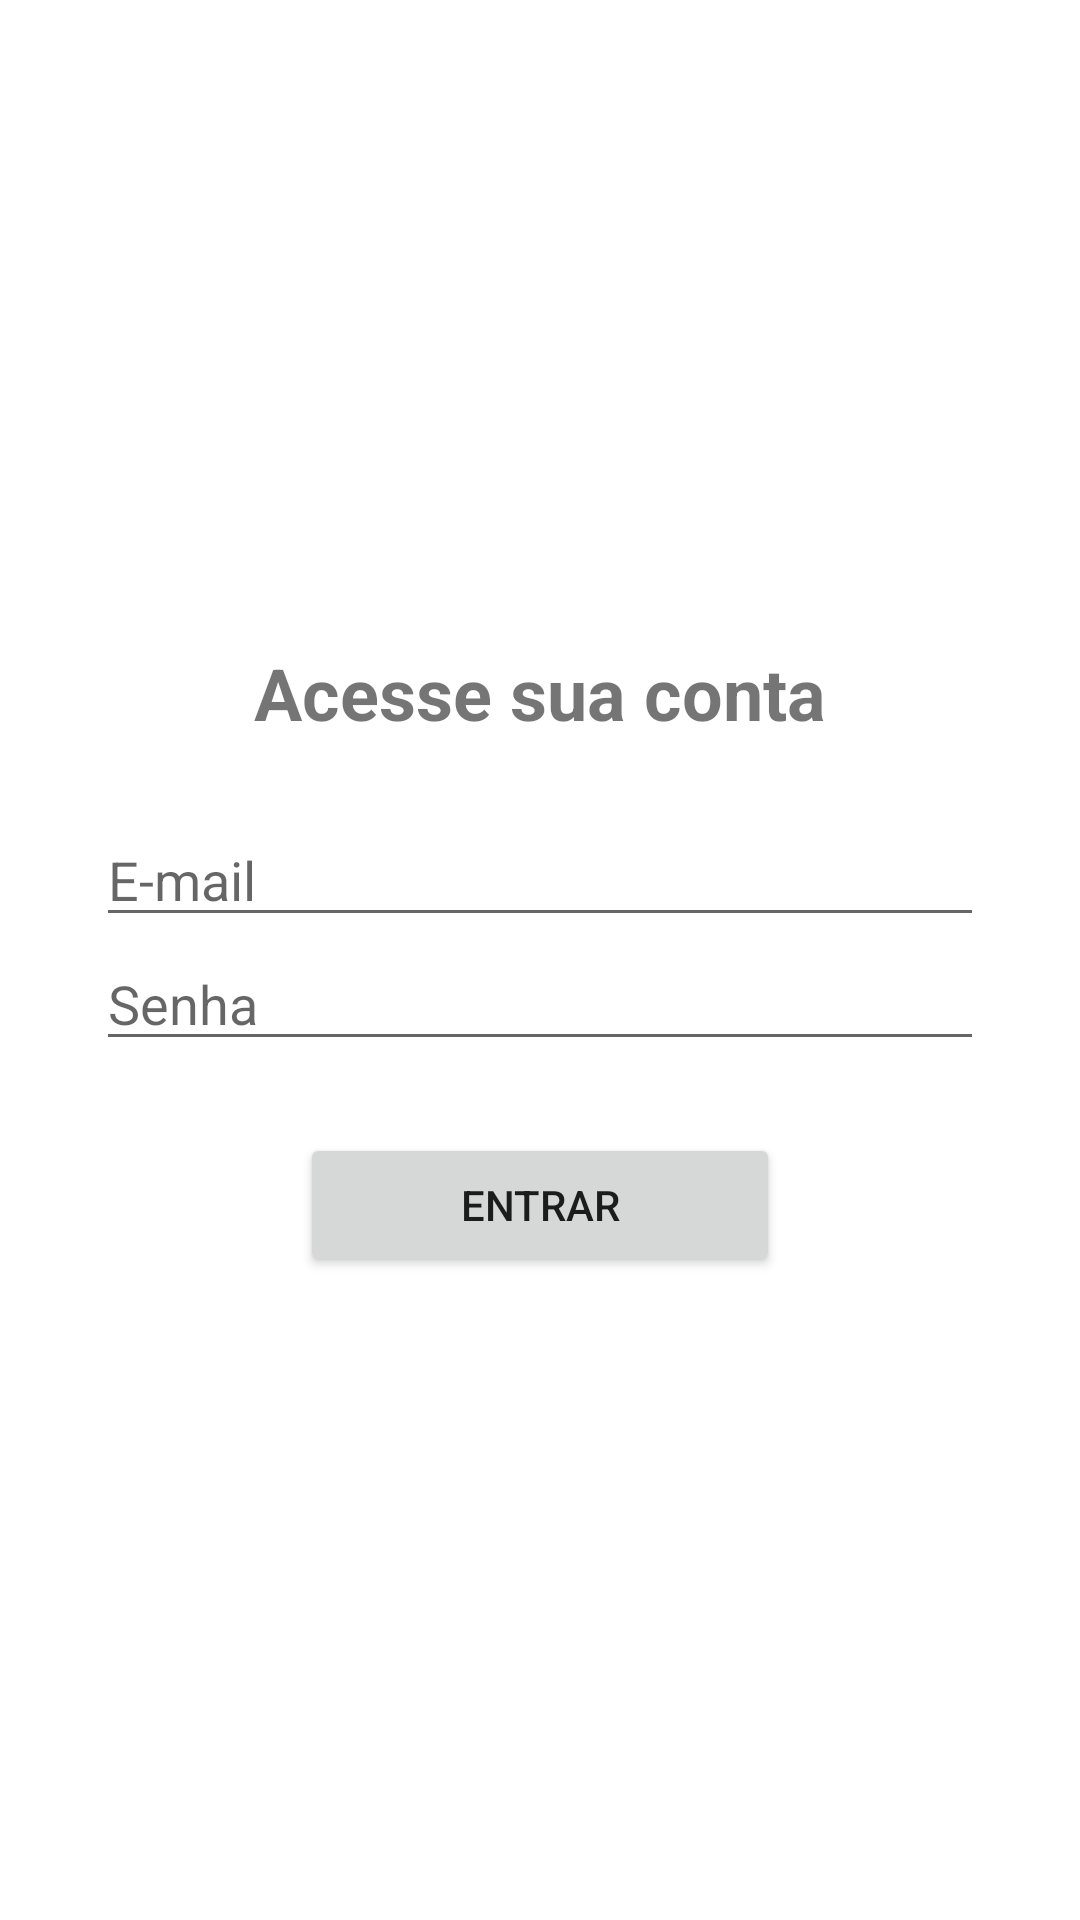

Produce the Android XML layout that renders to this screen, including the resource entries it uses.
<!-- AndroidManifest.xml: application theme Theme.ODS14 -->
<!-- res/layout/activity_tela_login.xml -->
<?xml version="1.0" encoding="utf-8"?>
<androidx.constraintlayout.widget.ConstraintLayout xmlns:android="http://schemas.android.com/apk/res/android"
    xmlns:app="http://schemas.android.com/apk/res-auto"
    xmlns:tools="http://schemas.android.com/tools"
    android:layout_width="match_parent"
    android:layout_height="match_parent"
    tools:context=".TelaLogin">

    <TextView
        android:id="@+id/textView5"
        android:layout_width="wrap_content"
        android:layout_height="wrap_content"
        android:layout_marginBottom="24dp"
        android:text="Acesse sua conta"
        android:textSize="24sp"
        android:textStyle="bold"
        app:layout_constraintBottom_toTopOf="@+id/editTextEmailLogin"
        app:layout_constraintEnd_toEndOf="parent"
        app:layout_constraintStart_toStartOf="parent"
        app:layout_constraintTop_toTopOf="parent"
        app:layout_constraintVertical_chainStyle="packed" />

    <EditText
        android:id="@+id/editTextEmailLogin"
        android:layout_width="0dp"
        android:layout_height="wrap_content"
        android:layout_marginStart="32dp"
        android:layout_marginEnd="32dp"
        android:ems="10"
        android:hint="E-mail"
        android:inputType="textPersonName"
        app:layout_constraintBottom_toTopOf="@+id/editTextSenhaLogin"
        app:layout_constraintEnd_toEndOf="parent"
        app:layout_constraintHorizontal_bias="1.0"
        app:layout_constraintStart_toStartOf="parent"
        app:layout_constraintTop_toBottomOf="@+id/textView5" />

    <EditText
        android:id="@+id/editTextSenhaLogin"
        android:layout_width="0dp"
        android:layout_height="wrap_content"
        android:layout_marginStart="32dp"
        android:layout_marginEnd="32dp"
        android:ems="10"
        android:hint="Senha"
        android:inputType="textPersonName|textPassword"
        app:layout_constraintBottom_toTopOf="@+id/btEntrar"
        app:layout_constraintEnd_toEndOf="parent"
        app:layout_constraintHorizontal_bias="0.0"
        app:layout_constraintStart_toStartOf="parent"
        app:layout_constraintTop_toBottomOf="@+id/editTextEmailLogin" />

    <Button
        android:id="@+id/btEntrar"
        android:layout_width="0dp"
        android:layout_height="wrap_content"
        android:layout_marginStart="100dp"
        android:layout_marginTop="24dp"
        android:layout_marginEnd="100dp"
        android:text="Entrar"
        app:layout_constraintBottom_toBottomOf="parent"
        app:layout_constraintEnd_toEndOf="parent"
        app:layout_constraintHorizontal_bias="0.0"
        app:layout_constraintStart_toStartOf="parent"
        app:layout_constraintTop_toBottomOf="@+id/editTextSenhaLogin" />
</androidx.constraintlayout.widget.ConstraintLayout>
<!-- resources referenced by this layout -->
<resources>
  <style name="Theme.ODS14" parent="Theme.MaterialComponents.DayNight.DarkActionBar">
          
          <item name="colorPrimary">@color/colorPrimary</item>
          <item name="colorPrimaryVariant">@color/colorPrimaryDark</item>
          <item name="colorAccent">@color/colorAccent</item>
          <item name="colorOnPrimary">@color/white</item>
          
          <item name="colorSecondary">@color/teal_200</item>
          <item name="colorSecondaryVariant">@color/teal_700</item>
          <item name="colorOnSecondary">@color/black</item>
          
          <item name="android:statusBarColor" tools:targetApi="l">?attr/colorPrimaryVariant</item>
          
      </style>
  <color name="colorPrimary">#0F418A</color>
  <color name="colorPrimaryDark">#0080BC</color>
  <color name="colorAccent">#ff706a</color>
  <color name="white">#FFFFFFFF</color>
  <color name="teal_200">#FF03DAC5</color>
  <color name="teal_700">#FF018786</color>
  <color name="black">#FF000000</color>
</resources>
